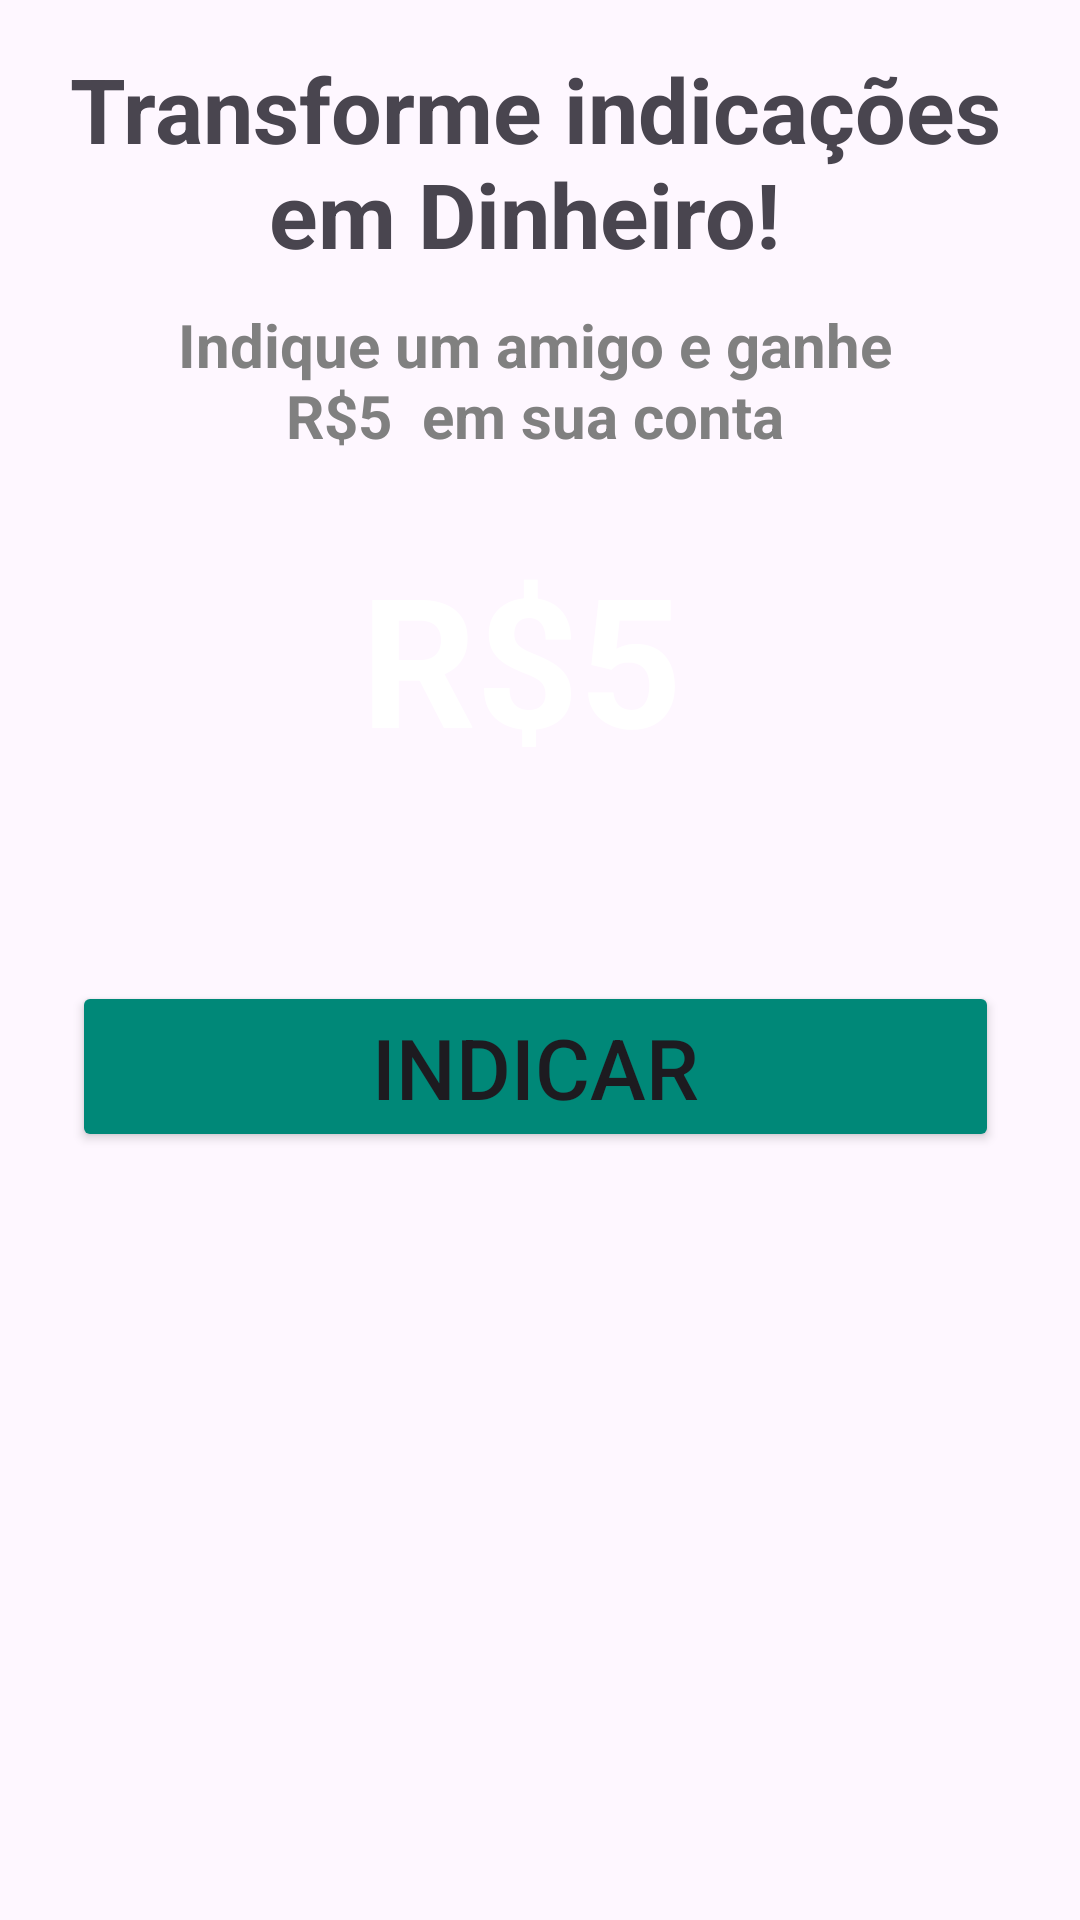

Android layout source for this screen:
<!-- AndroidManifest.xml: application theme Theme.PopupMotoboy -->
<!-- res/layout/popup_layout.xml -->
<?xml version="1.0" encoding="utf-8"?>
<androidx.constraintlayout.widget.ConstraintLayout xmlns:android="http://schemas.android.com/apk/res/android"
    xmlns:app="http://schemas.android.com/apk/res-auto"
    xmlns:tools="http://schemas.android.com/tools"
    android:layout_width="match_parent"
    android:layout_height="match_parent"
    tools:context=".MainActivity">

    <LinearLayout
        android:layout_width="357dp"
        android:layout_height="484dp"
        android:orientation="vertical"
        android:padding="16dp"
        tools:layout_editor_absoluteX="25dp"
        tools:layout_editor_absoluteY="144dp">

        <TextView
            android:id="@+id/textTitulo"
            android:layout_width="wrap_content"
            android:layout_height="wrap_content"
            android:layout_marginBottom="10dp"
            android:layout_gravity="center_horizontal"
            android:text="Transforme indicações em Dinheiro! "

            android:textAlignment="center"
            android:textSize="30sp"
            android:textStyle="bold" />

        <TextView
            android:id="@+id/textsubtitulo"
            android:layout_width="253dp"
            android:layout_height="wrap_content"
            android:layout_gravity="center_horizontal"
            android:layout_marginBottom="5dp"
            android:text="Indique um amigo e ganhe R$5  em sua conta"
            android:textAlignment="center"
            android:textColor="#808080"

            android:textSize="20sp"

            android:textStyle="bold" />

        <androidx.constraintlayout.widget.ConstraintLayout
            android:layout_width="wrap_content"
            android:layout_height="wrap_content"
            android:layout_gravity="center_horizontal">

            <ImageView
                android:layout_width="170dp"
                android:layout_height="170dp"
                android:layout_gravity="center_horizontal"
                android:src="@drawable/din" />

            <TextView
                android:id="@+id/textprice"
                android:layout_width="wrap_content"
                android:layout_height="wrap_content"
                android:layout_gravity="center_horizontal"
                android:layout_marginBottom="10dp"
                android:paddingLeft="27dp"
                android:paddingTop="22dp"
                android:text="R$5"
                android:textColor="@color/white"
                android:textSize="60sp"
                android:textStyle="bold" />


        </androidx.constraintlayout.widget.ConstraintLayout>


        <Button
            android:id="@+id/supabutton"
            android:layout_width="309dp"
            android:layout_height="57dp"
            android:layout_gravity="center_horizontal"
            android:backgroundTint="#008878"
            android:text="Indicar"
            android:textSize="28sp" />

    </LinearLayout>

    <FrameLayout
        android:id="@+id/container"
        android:layout_width="match_parent"
        android:layout_height="match_parent">
    </FrameLayout>

</androidx.constraintlayout.widget.ConstraintLayout>
<!-- resources referenced by this layout -->
<resources>
  <style name="Theme.PopupMotoboy" parent="Base.Theme.PopupMotoboy" />
  <style name="Base.Theme.PopupMotoboy" parent="Theme.Material3.DayNight.NoActionBar">
          
          
      </style>
  <!-- not gathered from this repository: default colours our renderer supplied (Android Studio template values) -->
  <color name="white">#FFFFFFFF</color>
</resources>
